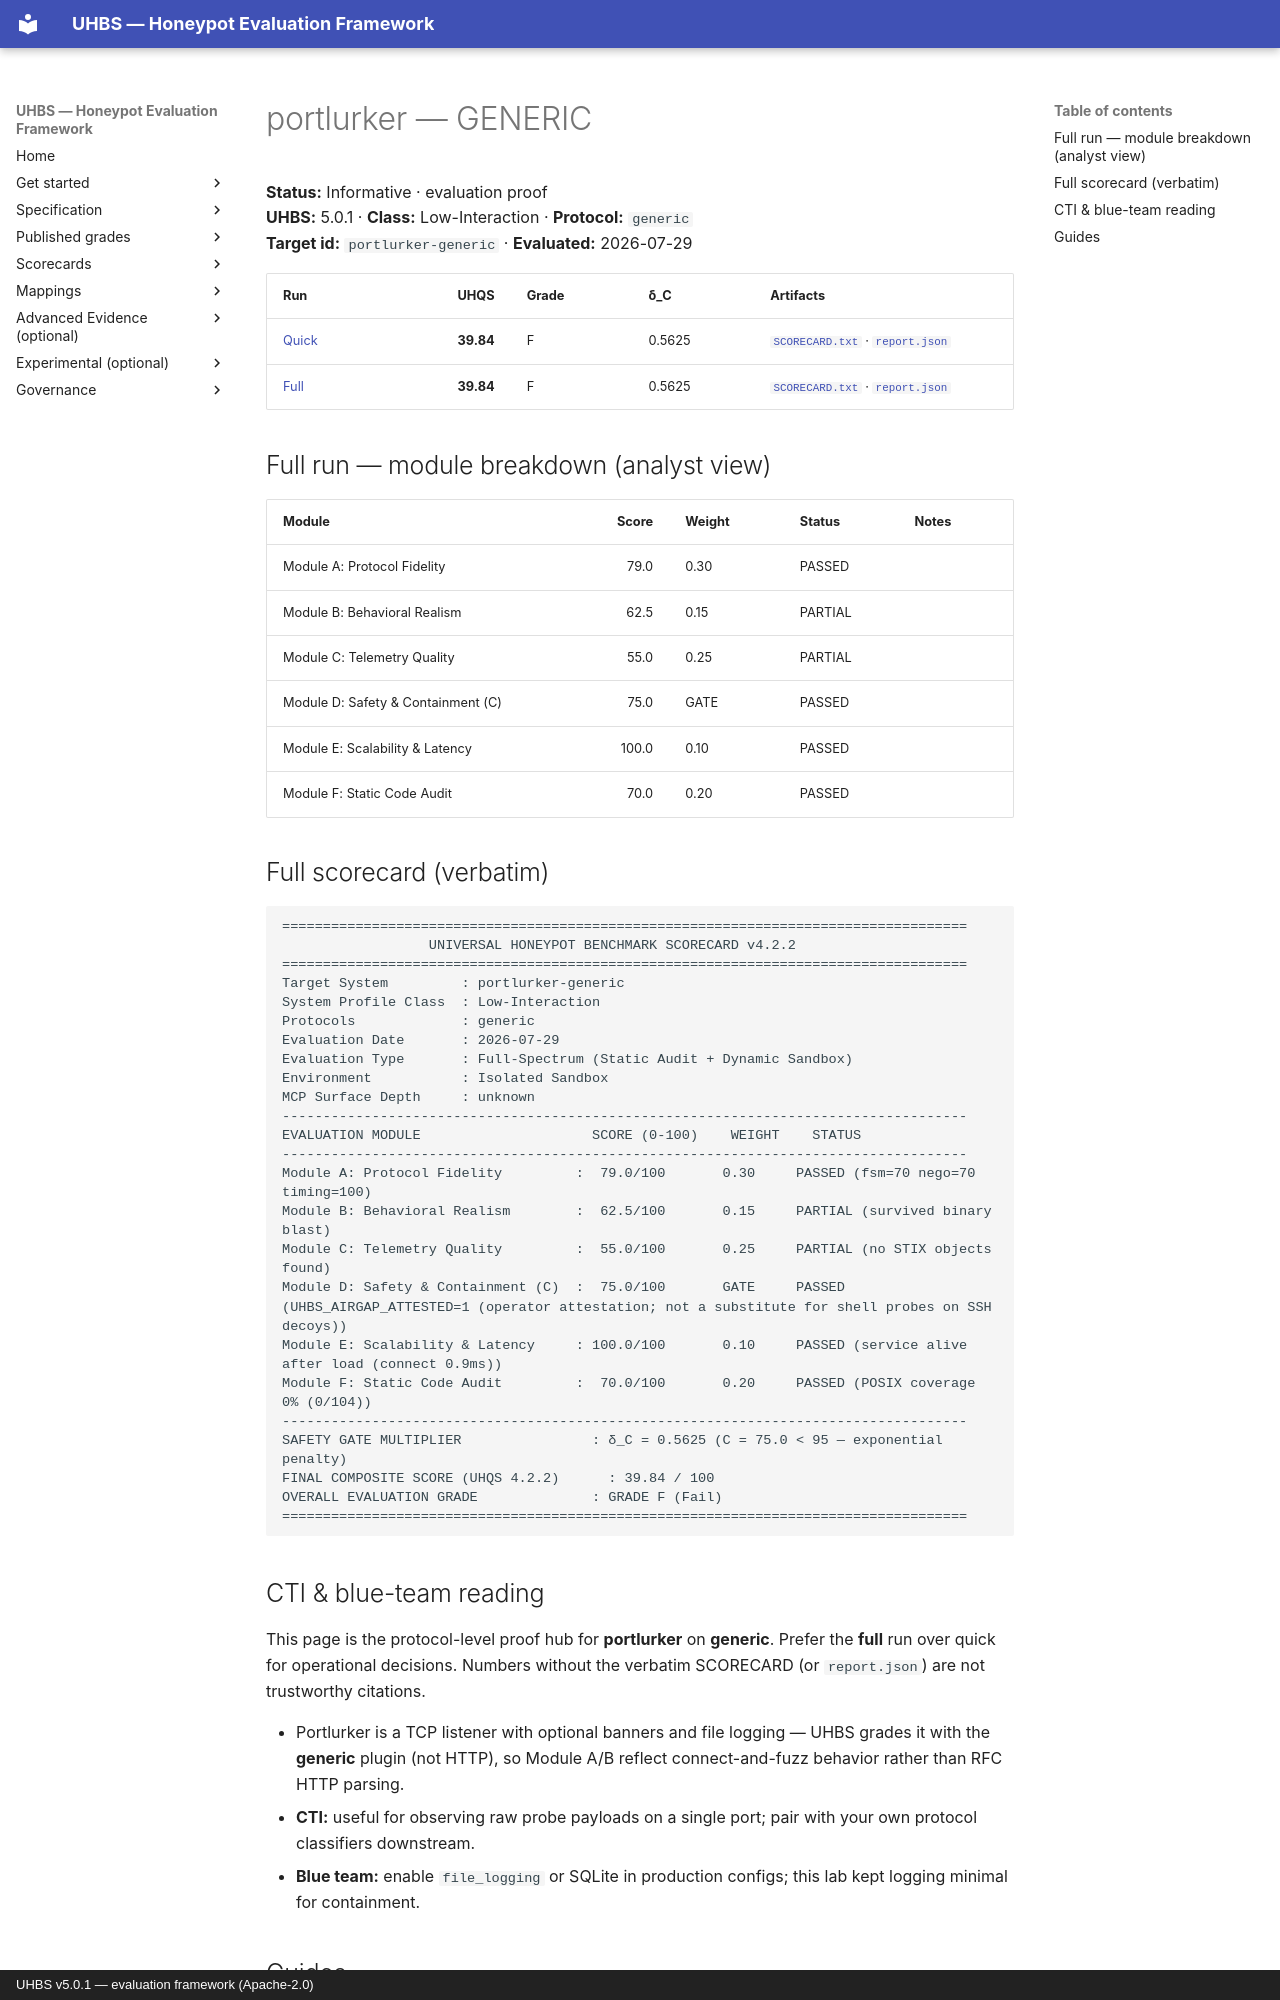

repository: uhbs/uhbs-standard · page: conformance/archive/v5.0.0/portlurker/generic/index.html · generator: mkdocs · copyright: UHBS v5.0.1 — evaluation framework (Apache-2.0)

# portlurker — GENERIC

**Status:** Informative · evaluation proof  
**UHBS:** 5.0.1 · **Class:** Low-Interaction · **Protocol:** `generic`  
**Target id:** `portlurker-generic` · **Evaluated:** 2026-07-29

| Run | UHQS | Grade | δ_C | Artifacts |
| --- | ---: | --- | --- | --- |
| [Quick](quick/README.md) | **39.84** | F | 0.5625 | [`SCORECARD.txt`](quick/SCORECARD.txt) · [`report.json`](quick/report.json) |
| [Full](full/README.md) | **39.84** | F | 0.5625 | [`SCORECARD.txt`](full/SCORECARD.txt) · [`report.json`](full/report.json) |

## Full run — module breakdown (analyst view)

| Module | Score | Weight | Status | Notes |
| --- | ---: | --- | --- | --- |
| Module A: Protocol Fidelity | 79.0 | 0.30 | PASSED |  |
| Module B: Behavioral Realism | 62.5 | 0.15 | PARTIAL |  |
| Module C: Telemetry Quality | 55.0 | 0.25 | PARTIAL |  |
| Module D: Safety & Containment (C) | 75.0 | GATE | PASSED |  |
| Module E: Scalability & Latency | 100.0 | 0.10 | PASSED |  |
| Module F: Static Code Audit | 70.0 | 0.20 | PASSED |  |

## Full scorecard (verbatim)

```text
====================================================================================
                  UNIVERSAL HONEYPOT BENCHMARK SCORECARD v4.2.2
====================================================================================
Target System         : portlurker-generic
System Profile Class  : Low-Interaction
Protocols             : generic
Evaluation Date       : 2026-07-29
Evaluation Type       : Full-Spectrum (Static Audit + Dynamic Sandbox)
Environment           : Isolated Sandbox
MCP Surface Depth     : unknown
------------------------------------------------------------------------------------
EVALUATION MODULE                     SCORE (0-100)    WEIGHT    STATUS
------------------------------------------------------------------------------------
Module A: Protocol Fidelity         :  79.0/100       0.30     PASSED (fsm=70 nego=70 timing=100)
Module B: Behavioral Realism        :  62.5/100       0.15     PARTIAL (survived binary blast)
Module C: Telemetry Quality         :  55.0/100       0.25     PARTIAL (no STIX objects found)
Module D: Safety & Containment (C)  :  75.0/100       GATE     PASSED (UHBS_AIRGAP_ATTESTED=1 (operator attestation; not a substitute for shell probes on SSH decoys))
Module E: Scalability & Latency     : 100.0/100       0.10     PASSED (service alive after load (connect 0.9ms))
Module F: Static Code Audit         :  70.0/100       0.20     PASSED (POSIX coverage 0% (0/104))
------------------------------------------------------------------------------------
SAFETY GATE MULTIPLIER                : δ_C = 0.5625 (C = 75.0 < 95 — exponential penalty)
FINAL COMPOSITE SCORE (UHQS 4.2.2)      : 39.84 / 100
OVERALL EVALUATION GRADE              : GRADE F (Fail)
====================================================================================
```
